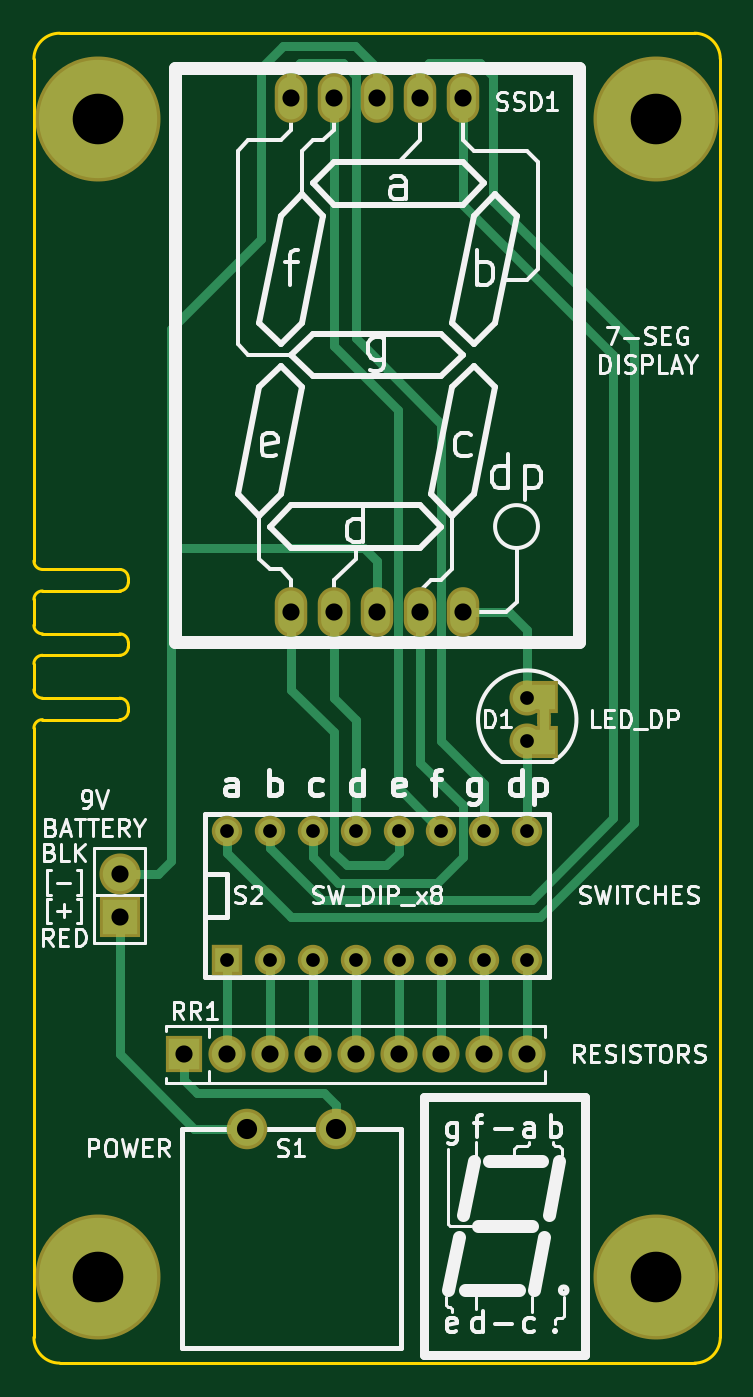
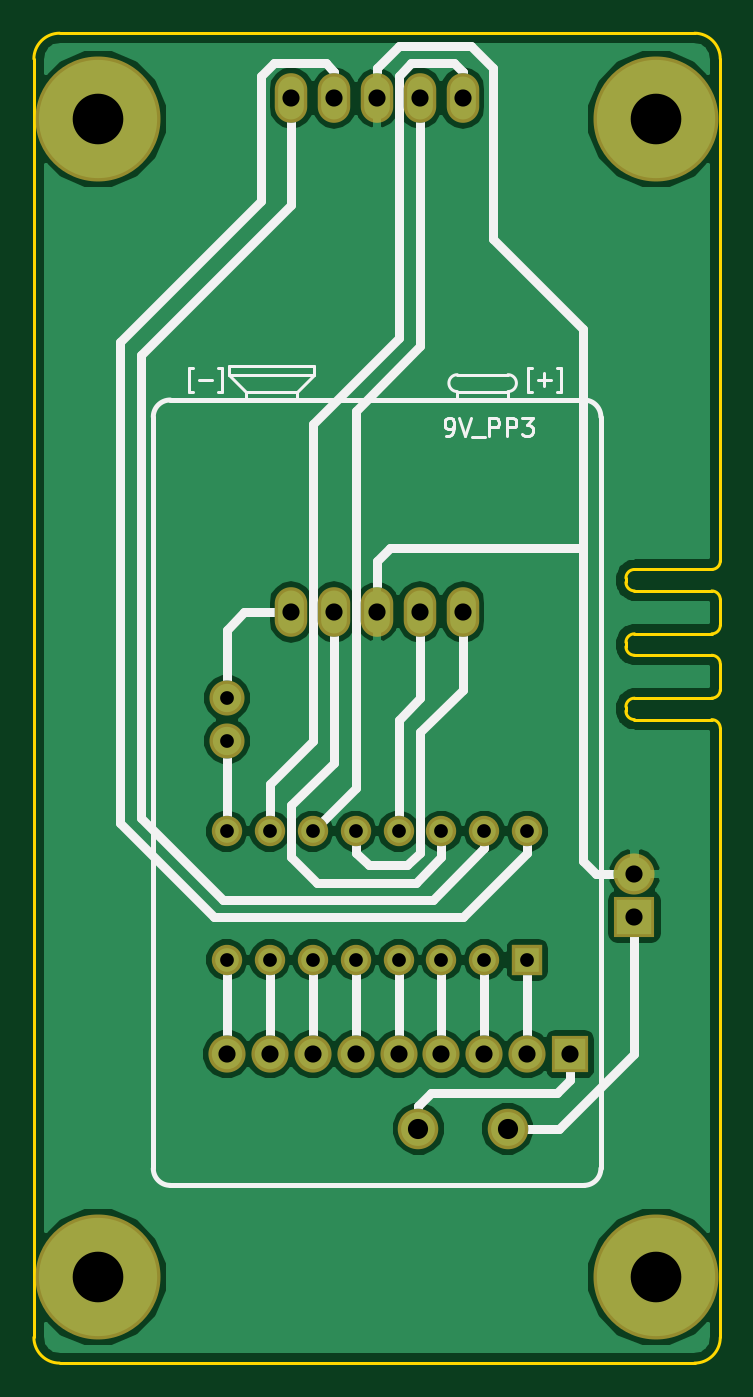
Circuit board: 8 layer files. Board 40.6 x 78.7 mm.
- bottom_copper: lumitron-B.Cu.gbl (43152 bytes)
- bottom_mask: lumitron-B.Mask.gbs (1729 bytes)
- bottom_silk: lumitron-B.SilkS.gbo (9255 bytes)
- outline: lumitron-Edge.Cuts.gm1 (2285 bytes)
- top_copper: lumitron-F.Cu.gtl (6733 bytes)
- top_mask: lumitron-F.Mask.gts (1899 bytes)
- top_silk: lumitron-F.SilkS.gto (40053 bytes)
- drill: lumitron.drl (797 bytes)

=== bottom_copper: lumitron-B.Cu.gbl (43152 bytes, source omitted) ===
=== bottom_mask: lumitron-B.Mask.gbs ===
G04 #@! TF.FileFunction,Soldermask,Bot*
%FSLAX46Y46*%
G04 Gerber Fmt 4.6, Leading zero omitted, Abs format (unit mm)*
G04 Created by KiCad (PCBNEW 4.0.7-e2-6376~58~ubuntu16.04.1) date Sun Sep 17 01:10:38 2017*
%MOMM*%
%LPD*%
G01*
G04 APERTURE LIST*
%ADD10C,0.050800*%
%ADD11O,1.924000X2.940000*%
%ADD12C,2.400000*%
%ADD13C,2.076400*%
%ADD14C,7.400000*%
%ADD15R,1.797000X1.797000*%
%ADD16C,1.797000*%
%ADD17R,2.432000X2.432000*%
%ADD18O,2.432000X2.432000*%
%ADD19R,2.200000X2.200000*%
%ADD20C,2.200000*%
G04 APERTURE END LIST*
D10*
D11*
X96520000Y-110451900D03*
X99060000Y-110451900D03*
X101600000Y-110451900D03*
X104140000Y-110451900D03*
X106680000Y-110451900D03*
X106680000Y-80048100D03*
X104140000Y-80048100D03*
X101600000Y-80048100D03*
X99060000Y-80048100D03*
X96520000Y-80048100D03*
D12*
X93870000Y-141074000D03*
X99170000Y-141074000D03*
D13*
X110490000Y-115570000D03*
X110490000Y-118110000D03*
D14*
X118110000Y-81280000D03*
X85090000Y-81280000D03*
X118110000Y-149860000D03*
X85090000Y-149860000D03*
D15*
X92710000Y-131064000D03*
D16*
X95250000Y-131064000D03*
X97790000Y-131064000D03*
X100330000Y-131064000D03*
X102870000Y-131064000D03*
X105410000Y-131064000D03*
X107950000Y-131064000D03*
X110490000Y-131064000D03*
X110490000Y-123444000D03*
X107950000Y-123444000D03*
X105410000Y-123444000D03*
X102870000Y-123444000D03*
X100330000Y-123444000D03*
X97790000Y-123444000D03*
X95250000Y-123444000D03*
X92710000Y-123444000D03*
D17*
X86360000Y-128524000D03*
D18*
X86360000Y-125984000D03*
D19*
X90170000Y-136652000D03*
D20*
X92710000Y-136652000D03*
X95250000Y-136652000D03*
X97790000Y-136652000D03*
X100330000Y-136652000D03*
X102870000Y-136652000D03*
X105410000Y-136652000D03*
X107950000Y-136652000D03*
X110490000Y-136652000D03*
M02*

=== bottom_silk: lumitron-B.SilkS.gbo (9255 bytes, source omitted) ===
=== outline: lumitron-Edge.Cuts.gm1 ===
G04 #@! TF.FileFunction,Profile,NP*
%FSLAX46Y46*%
G04 Gerber Fmt 4.6, Leading zero omitted, Abs format (unit mm)*
G04 Created by KiCad (PCBNEW 4.0.7-e2-6376~58~ubuntu16.04.1) date Sun Sep 17 01:10:38 2017*
%MOMM*%
%LPD*%
G01*
G04 APERTURE LIST*
%ADD10C,0.050800*%
%ADD11C,0.150000*%
G04 APERTURE END LIST*
D10*
D11*
X81280000Y-113538000D02*
X81280000Y-115062000D01*
X81280000Y-109728000D02*
X81280000Y-111252000D01*
X81280000Y-107442000D02*
G75*
G03X81788000Y-107950000I508000J0D01*
G01*
X86868000Y-108458000D02*
G75*
G03X86360000Y-107950000I-508000J0D01*
G01*
X86360000Y-109220000D02*
G75*
G03X86868000Y-108712000I0J508000D01*
G01*
X81788000Y-109220000D02*
G75*
G03X81280000Y-109728000I0J-508000D01*
G01*
X81280000Y-111252000D02*
G75*
G03X81788000Y-111760000I508000J0D01*
G01*
X86868000Y-112268000D02*
G75*
G03X86360000Y-111760000I-508000J0D01*
G01*
X86360000Y-113030000D02*
G75*
G03X86868000Y-112522000I0J508000D01*
G01*
X81788000Y-113030000D02*
G75*
G03X81280000Y-113538000I0J-508000D01*
G01*
X81280000Y-115062000D02*
G75*
G03X81788000Y-115570000I508000J0D01*
G01*
X86868000Y-116078000D02*
G75*
G03X86360000Y-115570000I-508000J0D01*
G01*
X86360000Y-116840000D02*
G75*
G03X86868000Y-116332000I0J508000D01*
G01*
X81788000Y-116840000D02*
G75*
G03X81280000Y-117348000I0J-508000D01*
G01*
X81280000Y-153416000D02*
X81280000Y-117348000D01*
X86360000Y-107950000D02*
X81788000Y-107950000D01*
X86868000Y-108712000D02*
X86868000Y-108458000D01*
X81788000Y-109220000D02*
X86360000Y-109220000D01*
X86360000Y-111760000D02*
X81788000Y-111760000D01*
X86868000Y-112522000D02*
X86868000Y-112268000D01*
X81788000Y-113030000D02*
X86360000Y-113030000D01*
X86360000Y-115570000D02*
X81788000Y-115570000D01*
X86868000Y-116332000D02*
X86868000Y-116078000D01*
X81788000Y-116840000D02*
X86360000Y-116840000D01*
X81280000Y-153416000D02*
G75*
G03X82804000Y-154940000I1524000J0D01*
G01*
X120396000Y-154940000D02*
G75*
G03X121920000Y-153416000I0J1524000D01*
G01*
X121920000Y-77724000D02*
G75*
G03X120396000Y-76200000I-1524000J0D01*
G01*
X82804000Y-76200000D02*
G75*
G03X81280000Y-77724000I0J-1524000D01*
G01*
X81280000Y-77724000D02*
X81280000Y-107442000D01*
X120396000Y-154940000D02*
X82804000Y-154940000D01*
X121920000Y-77724000D02*
X121920000Y-153416000D01*
X82804000Y-76200000D02*
X120396000Y-76200000D01*
M02*

=== top_copper: lumitron-F.Cu.gtl ===
G04 #@! TF.FileFunction,Copper,L1,Top,Signal*
%FSLAX46Y46*%
G04 Gerber Fmt 4.6, Leading zero omitted, Abs format (unit mm)*
G04 Created by KiCad (PCBNEW 4.0.7-e2-6376~58~ubuntu16.04.1) date Sun Sep 17 01:10:38 2017*
%MOMM*%
%LPD*%
G01*
G04 APERTURE LIST*
%ADD10C,0.050800*%
%ADD11O,1.524000X2.540000*%
%ADD12C,2.000000*%
%ADD13C,1.676400*%
%ADD14R,1.300000X1.500000*%
%ADD15R,0.400000X1.500000*%
%ADD16C,7.000000*%
%ADD17R,1.397000X1.397000*%
%ADD18C,1.397000*%
%ADD19R,2.032000X2.032000*%
%ADD20O,2.032000X2.032000*%
%ADD21R,1.800000X1.800000*%
%ADD22C,1.800000*%
%ADD23C,0.508000*%
G04 APERTURE END LIST*
D10*
D11*
X96520000Y-110451900D03*
X99060000Y-110451900D03*
X101600000Y-110451900D03*
X104140000Y-110451900D03*
X106680000Y-110451900D03*
X106680000Y-80048100D03*
X104140000Y-80048100D03*
X101600000Y-80048100D03*
X99060000Y-80048100D03*
X96520000Y-80048100D03*
D12*
X93870000Y-141074000D03*
X99170000Y-141074000D03*
D13*
X110490000Y-115570000D03*
X110490000Y-118110000D03*
D14*
X111490000Y-115490000D03*
X111490000Y-118190000D03*
D15*
X111490000Y-116140000D03*
X111490000Y-117540000D03*
D16*
X118110000Y-81280000D03*
X85090000Y-81280000D03*
X118110000Y-149860000D03*
X85090000Y-149860000D03*
D17*
X92710000Y-131064000D03*
D18*
X95250000Y-131064000D03*
X97790000Y-131064000D03*
X100330000Y-131064000D03*
X102870000Y-131064000D03*
X105410000Y-131064000D03*
X107950000Y-131064000D03*
X110490000Y-131064000D03*
X110490000Y-123444000D03*
X107950000Y-123444000D03*
X105410000Y-123444000D03*
X102870000Y-123444000D03*
X100330000Y-123444000D03*
X97790000Y-123444000D03*
X95250000Y-123444000D03*
X92710000Y-123444000D03*
D19*
X86360000Y-128524000D03*
D20*
X86360000Y-125984000D03*
D21*
X90170000Y-136652000D03*
D22*
X92710000Y-136652000D03*
X95250000Y-136652000D03*
X97790000Y-136652000D03*
X100330000Y-136652000D03*
X102870000Y-136652000D03*
X105410000Y-136652000D03*
X107950000Y-136652000D03*
X110490000Y-136652000D03*
D23*
X90932000Y-138938000D02*
X90170000Y-138176000D01*
X90170000Y-138176000D02*
X90170000Y-136652000D01*
X98448213Y-138938000D02*
X90932000Y-138938000D01*
X99170000Y-141074000D02*
X99170000Y-139659787D01*
X99170000Y-139659787D02*
X98448213Y-138938000D01*
X92710000Y-136652000D02*
X92710000Y-135379208D01*
X92710000Y-135379208D02*
X92710000Y-131064000D01*
X95250000Y-136652000D02*
X95250000Y-131064000D01*
X97790000Y-136652000D02*
X97790000Y-135379208D01*
X97790000Y-135379208D02*
X97790000Y-131064000D01*
X100330000Y-136652000D02*
X100330000Y-131064000D01*
X102870000Y-136652000D02*
X102870000Y-131064000D01*
X105410000Y-136652000D02*
X105410000Y-131064000D01*
X107950000Y-136652000D02*
X107950000Y-135379208D01*
X107950000Y-135379208D02*
X107950000Y-131064000D01*
X110490000Y-136652000D02*
X110490000Y-131064000D01*
X110490000Y-115570000D02*
X110920000Y-115570000D01*
X110920000Y-115570000D02*
X111490000Y-116140000D01*
X110490000Y-118110000D02*
X110920000Y-118110000D01*
X110920000Y-118110000D02*
X111490000Y-117540000D01*
X111490000Y-116140000D02*
X111490000Y-117540000D01*
X110490000Y-111506000D02*
X109435900Y-110451900D01*
X109435900Y-110451900D02*
X106680000Y-110451900D01*
X110490000Y-115570000D02*
X110490000Y-111506000D01*
X110490000Y-123444000D02*
X110490000Y-122456172D01*
X110490000Y-122456172D02*
X110490000Y-118110000D01*
X110490000Y-115570000D02*
X110060000Y-115570000D01*
X110490000Y-118110000D02*
X110060000Y-118110000D01*
X95250000Y-123444000D02*
X95250000Y-124431828D01*
X95250000Y-124431828D02*
X98326172Y-127508000D01*
X98326172Y-127508000D02*
X110744000Y-127508000D01*
X110744000Y-127508000D02*
X115570000Y-122682000D01*
X115570000Y-122682000D02*
X115570000Y-95250000D01*
X115570000Y-95250000D02*
X106680000Y-86360000D01*
X106680000Y-86360000D02*
X106680000Y-80048100D01*
X92710000Y-123444000D02*
X92710000Y-124714000D01*
X92710000Y-124714000D02*
X96520000Y-128524000D01*
X96520000Y-128524000D02*
X111252000Y-128524000D01*
X111252000Y-128524000D02*
X116840000Y-122936000D01*
X104140000Y-78486000D02*
X104140000Y-80048100D01*
X116840000Y-122936000D02*
X116840000Y-94488000D01*
X104648000Y-77978000D02*
X104140000Y-78486000D01*
X116840000Y-94488000D02*
X108458000Y-86106000D01*
X108458000Y-86106000D02*
X108458000Y-78740000D01*
X108458000Y-78740000D02*
X107696000Y-77978000D01*
X107696000Y-77978000D02*
X104648000Y-77978000D01*
X104140000Y-110451900D02*
X104140000Y-119380000D01*
X105156000Y-126492000D02*
X99314000Y-126492000D01*
X104140000Y-119380000D02*
X106680000Y-121920000D01*
X106680000Y-121920000D02*
X106680000Y-124968000D01*
X106680000Y-124968000D02*
X105156000Y-126492000D01*
X99314000Y-126492000D02*
X97790000Y-124968000D01*
X97790000Y-124968000D02*
X97790000Y-124714000D01*
X97790000Y-124714000D02*
X97790000Y-123444000D01*
X99060000Y-110451900D02*
X99060000Y-115570000D01*
X100330000Y-123444000D02*
X100330000Y-116840000D01*
X100330000Y-116840000D02*
X99060000Y-115570000D01*
X102870000Y-123444000D02*
X102870000Y-124714000D01*
X102108000Y-125476000D02*
X99822000Y-125476000D01*
X102870000Y-124714000D02*
X102108000Y-125476000D01*
X99060000Y-117602000D02*
X96520000Y-115062000D01*
X99822000Y-125476000D02*
X99060000Y-124714000D01*
X99060000Y-124714000D02*
X99060000Y-117602000D01*
X96520000Y-115062000D02*
X96520000Y-110451900D01*
X105410000Y-123444000D02*
X102816010Y-120850010D01*
X102816010Y-120850010D02*
X102816010Y-98498010D01*
X102816010Y-98498010D02*
X99060000Y-94742000D01*
X99060000Y-94742000D02*
X99060000Y-81826100D01*
X99060000Y-81826100D02*
X99060000Y-80048100D01*
X107950000Y-123444000D02*
X107950000Y-120650000D01*
X107950000Y-120650000D02*
X105410000Y-118110000D01*
X105410000Y-118110000D02*
X105410000Y-99314000D01*
X105410000Y-99314000D02*
X100330000Y-94234000D01*
X100330000Y-94234000D02*
X100330000Y-78740000D01*
X100330000Y-78740000D02*
X99568000Y-77978000D01*
X99568000Y-77978000D02*
X97028000Y-77978000D01*
X97028000Y-77978000D02*
X96520000Y-78486000D01*
X96520000Y-78486000D02*
X96520000Y-80048100D01*
X90782000Y-141074000D02*
X86360000Y-136652000D01*
X86360000Y-136652000D02*
X86360000Y-128524000D01*
X93870000Y-141074000D02*
X90782000Y-141074000D01*
X101600000Y-80048100D02*
X101600000Y-78270100D01*
X100291900Y-76962000D02*
X96012000Y-76962000D01*
X101600000Y-78270100D02*
X100291900Y-76962000D01*
X96012000Y-76962000D02*
X94742000Y-78232000D01*
X94742000Y-78232000D02*
X94742000Y-88392000D01*
X89408000Y-93726000D02*
X89408000Y-106680000D01*
X94742000Y-88392000D02*
X89408000Y-93726000D01*
X89408000Y-125222000D02*
X89408000Y-106680000D01*
X94742000Y-106680000D02*
X89408000Y-106680000D01*
X88646000Y-125984000D02*
X89408000Y-125222000D01*
X88646000Y-125984000D02*
X86360000Y-125984000D01*
X101600000Y-107442000D02*
X100838000Y-106680000D01*
X100838000Y-106680000D02*
X94742000Y-106680000D01*
X101600000Y-110451900D02*
X101600000Y-107442000D01*
M02*

=== top_mask: lumitron-F.Mask.gts ===
G04 #@! TF.FileFunction,Soldermask,Top*
%FSLAX46Y46*%
G04 Gerber Fmt 4.6, Leading zero omitted, Abs format (unit mm)*
G04 Created by KiCad (PCBNEW 4.0.7-e2-6376~58~ubuntu16.04.1) date Sun Sep 17 01:10:38 2017*
%MOMM*%
%LPD*%
G01*
G04 APERTURE LIST*
%ADD10C,0.050800*%
%ADD11O,1.924000X2.940000*%
%ADD12C,2.400000*%
%ADD13C,2.076400*%
%ADD14R,1.700000X1.900000*%
%ADD15R,0.800000X1.900000*%
%ADD16C,7.400000*%
%ADD17R,1.797000X1.797000*%
%ADD18C,1.797000*%
%ADD19R,2.432000X2.432000*%
%ADD20O,2.432000X2.432000*%
%ADD21R,2.200000X2.200000*%
%ADD22C,2.200000*%
G04 APERTURE END LIST*
D10*
D11*
X96520000Y-110451900D03*
X99060000Y-110451900D03*
X101600000Y-110451900D03*
X104140000Y-110451900D03*
X106680000Y-110451900D03*
X106680000Y-80048100D03*
X104140000Y-80048100D03*
X101600000Y-80048100D03*
X99060000Y-80048100D03*
X96520000Y-80048100D03*
D12*
X93870000Y-141074000D03*
X99170000Y-141074000D03*
D13*
X110490000Y-115570000D03*
X110490000Y-118110000D03*
D14*
X111490000Y-115490000D03*
X111490000Y-118190000D03*
D15*
X111490000Y-116140000D03*
X111490000Y-117540000D03*
D16*
X118110000Y-81280000D03*
X85090000Y-81280000D03*
X118110000Y-149860000D03*
X85090000Y-149860000D03*
D17*
X92710000Y-131064000D03*
D18*
X95250000Y-131064000D03*
X97790000Y-131064000D03*
X100330000Y-131064000D03*
X102870000Y-131064000D03*
X105410000Y-131064000D03*
X107950000Y-131064000D03*
X110490000Y-131064000D03*
X110490000Y-123444000D03*
X107950000Y-123444000D03*
X105410000Y-123444000D03*
X102870000Y-123444000D03*
X100330000Y-123444000D03*
X97790000Y-123444000D03*
X95250000Y-123444000D03*
X92710000Y-123444000D03*
D19*
X86360000Y-128524000D03*
D20*
X86360000Y-125984000D03*
D21*
X90170000Y-136652000D03*
D22*
X92710000Y-136652000D03*
X95250000Y-136652000D03*
X97790000Y-136652000D03*
X100330000Y-136652000D03*
X102870000Y-136652000D03*
X105410000Y-136652000D03*
X107950000Y-136652000D03*
X110490000Y-136652000D03*
M02*

=== top_silk: lumitron-F.SilkS.gto (40053 bytes, source omitted) ===
=== drill: lumitron.drl ===
M48
INCH,TZ
T1C0.032
T2C0.040
T3C0.047
T4C0.118
%
G90
G05
T1
X036500Y-048600
X036500Y-051600
X037500Y-048600
X037500Y-051600
X038500Y-048600
X038500Y-051600
X039500Y-048600
X039500Y-051600
X040500Y-048600
X040500Y-051600
X041500Y-048600
X041500Y-051600
X042500Y-048600
X042500Y-051600
X043500Y-045500
X043500Y-046500
X043500Y-048600
X043500Y-051600
T2
X034000Y-049600
X034000Y-050600
X035500Y-053800
X036500Y-053800
X037500Y-053800
X038000Y-031515
X038000Y-043485
X038500Y-053800
X039000Y-031515
X039000Y-043485
X039500Y-053800
X040000Y-031515
X040000Y-043485
X040500Y-053800
X041000Y-031515
X041000Y-043485
X041500Y-053800
X042000Y-031515
X042000Y-043485
X042500Y-053800
X043500Y-053800
T3
X036957Y-055541
X039043Y-055541
T4
X033500Y-032000
X033500Y-059000
X046500Y-032000
X046500Y-059000
T0
M30
